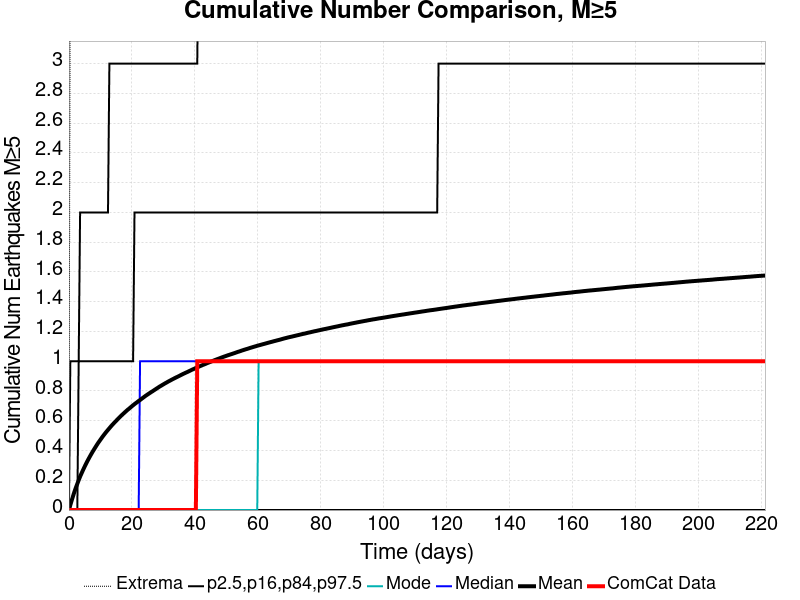

The table this chart was drawn from, first rows:
Time (days), ComCat Data, Simulation Mean, Simulation Median, Simulation Mode, Simulation Minimum, Simulation Maximum, 2.5 %-ile, 16 %-ile, 84 %-ile, 97.5 %-ile
0.0, 0.0, 0.0, 0.0, 0.0, 0.0, 0.0, 0.0, 0.0, 0.0, 0.0
0.4433, 0.0, 0.03391, 0.0, 0.0, 0.0, 4.0, 0.0, 0.0, 0.0, 1.0
0.8866, 0.0, 0.06541, 0.0, 0.0, 0.0, 6.0, 0.0, 0.0, 0.0, 1.0
1.33, 0.0, 0.09545, 0.0, 0.0, 0.0, 7.0, 0.0, 0.0, 0.0, 1.0
1.773, 0.0, 0.1246, 0.0, 0.0, 0.0, 7.0, 0.0, 0.0, 0.0, 1.0
2.216, 0.0, 0.1513, 0.0, 0.0, 0.0, 7.0, 0.0, 0.0, 0.0, 1.0
2.66, 0.0, 0.1762, 0.0, 0.0, 0.0, 8.0, 0.0, 0.0, 0.0, 1.0
3.103, 0.0, 0.2012, 0.0, 0.0, 0.0, 8.0, 0.0, 0.0, 1.0, 1.0
3.546, 0.0, 0.225, 0.0, 0.0, 0.0, 8.0, 0.0, 0.0, 1.0, 2.0
3.99, 0.0, 0.246, 0.0, 0.0, 0.0, 8.0, 0.0, 0.0, 1.0, 2.0
4.433, 0.0, 0.2668, 0.0, 0.0, 0.0, 8.0, 0.0, 0.0, 1.0, 2.0
4.876, 0.0, 0.2867, 0.0, 0.0, 0.0, 9.0, 0.0, 0.0, 1.0, 2.0
5.319, 0.0, 0.3063, 0.0, 0.0, 0.0, 9.0, 0.0, 0.0, 1.0, 2.0
5.763, 0.0, 0.3249, 0.0, 0.0, 0.0, 9.0, 0.0, 0.0, 1.0, 2.0
6.206, 0.0, 0.3424, 0.0, 0.0, 0.0, 9.0, 0.0, 0.0, 1.0, 2.0
6.649, 0.0, 0.3597, 0.0, 0.0, 0.0, 9.0, 0.0, 0.0, 1.0, 2.0
7.093, 0.0, 0.3762, 0.0, 0.0, 0.0, 9.0, 0.0, 0.0, 1.0, 2.0
7.536, 0.0, 0.3923, 0.0, 0.0, 0.0, 9.0, 0.0, 0.0, 1.0, 2.0
7.979, 0.0, 0.4076, 0.0, 0.0, 0.0, 9.0, 0.0, 0.0, 1.0, 2.0
8.422, 0.0, 0.4227, 0.0, 0.0, 0.0, 9.0, 0.0, 0.0, 1.0, 2.0
8.866, 0.0, 0.4376, 0.0, 0.0, 0.0, 9.0, 0.0, 0.0, 1.0, 2.0
9.309, 0.0, 0.452, 0.0, 0.0, 0.0, 9.0, 0.0, 0.0, 1.0, 2.0
9.752, 0.0, 0.4651, 0.0, 0.0, 0.0, 9.0, 0.0, 0.0, 1.0, 2.0
10.2, 0.0, 0.4784, 0.0, 0.0, 0.0, 9.0, 0.0, 0.0, 1.0, 2.0
10.64, 0.0, 0.4916, 0.0, 0.0, 0.0, 9.0, 0.0, 0.0, 1.0, 2.0
11.08, 0.0, 0.504, 0.0, 0.0, 0.0, 9.0, 0.0, 0.0, 1.0, 2.0
11.53, 0.0, 0.5161, 0.0, 0.0, 0.0, 9.0, 0.0, 0.0, 1.0, 2.0
11.97, 0.0, 0.5279, 0.0, 0.0, 0.0, 9.0, 0.0, 0.0, 1.0, 2.0
12.41, 0.0, 0.5389, 0.0, 0.0, 0.0, 10.0, 0.0, 0.0, 1.0, 2.0
12.86, 0.0, 0.55, 0.0, 0.0, 0.0, 10.0, 0.0, 0.0, 1.0, 3.0
13.3, 0.0, 0.5611, 0.0, 0.0, 0.0, 10.0, 0.0, 0.0, 1.0, 3.0
13.74, 0.0, 0.5717, 0.0, 0.0, 0.0, 10.0, 0.0, 0.0, 1.0, 3.0
14.19, 0.0, 0.5818, 0.0, 0.0, 0.0, 10.0, 0.0, 0.0, 1.0, 3.0
14.63, 0.0, 0.5918, 0.0, 0.0, 0.0, 10.0, 0.0, 0.0, 1.0, 3.0
15.07, 0.0, 0.6012, 0.0, 0.0, 0.0, 10.0, 0.0, 0.0, 1.0, 3.0
15.52, 0.0, 0.6113, 0.0, 0.0, 0.0, 10.0, 0.0, 0.0, 1.0, 3.0
15.96, 0.0, 0.6208, 0.0, 0.0, 0.0, 10.0, 0.0, 0.0, 1.0, 3.0
16.4, 0.0, 0.63, 0.0, 0.0, 0.0, 10.0, 0.0, 0.0, 1.0, 3.0
16.84, 0.0, 0.6389, 0.0, 0.0, 0.0, 10.0, 0.0, 0.0, 1.0, 3.0
17.29, 0.0, 0.6476, 0.0, 0.0, 0.0, 10.0, 0.0, 0.0, 1.0, 3.0
17.73, 0.0, 0.6563, 0.0, 0.0, 0.0, 10.0, 0.0, 0.0, 1.0, 3.0
18.17, 0.0, 0.6647, 0.0, 0.0, 0.0, 10.0, 0.0, 0.0, 1.0, 3.0
18.62, 0.0, 0.6733, 0.0, 0.0, 0.0, 10.0, 0.0, 0.0, 1.0, 3.0
19.06, 0.0, 0.6805, 0.0, 0.0, 0.0, 10.0, 0.0, 0.0, 1.0, 3.0
19.5, 0.0, 0.6886, 0.0, 0.0, 0.0, 10.0, 0.0, 0.0, 1.0, 3.0
19.95, 0.0, 0.6965, 0.0, 0.0, 0.0, 10.0, 0.0, 0.0, 1.0, 3.0
20.39, 0.0, 0.7044, 0.0, 0.0, 0.0, 10.0, 0.0, 0.0, 1.0, 3.0
20.83, 0.0, 0.7119, 0.0, 0.0, 0.0, 10.0, 0.0, 0.0, 2.0, 3.0
21.28, 0.0, 0.7189, 0.0, 0.0, 0.0, 10.0, 0.0, 0.0, 2.0, 3.0
21.72, 0.0, 0.7258, 0.0, 0.0, 0.0, 10.0, 0.0, 0.0, 2.0, 3.0
22.16, 0.0, 0.7332, 0.0, 0.0, 0.0, 10.0, 0.0, 0.0, 2.0, 3.0
22.61, 0.0, 0.7397, 1.0, 0.0, 0.0, 10.0, 0.0, 0.0, 2.0, 3.0
23.05, 0.0, 0.7468, 1.0, 0.0, 0.0, 10.0, 0.0, 0.0, 2.0, 3.0
23.49, 0.0, 0.7539, 1.0, 0.0, 0.0, 10.0, 0.0, 0.0, 2.0, 3.0
23.94, 0.0, 0.761, 1.0, 0.0, 0.0, 10.0, 0.0, 0.0, 2.0, 3.0
24.38, 0.0, 0.7679, 1.0, 0.0, 0.0, 10.0, 0.0, 0.0, 2.0, 3.0
24.82, 0.0, 0.7743, 1.0, 0.0, 0.0, 10.0, 0.0, 0.0, 2.0, 3.0
25.27, 0.0, 0.7806, 1.0, 0.0, 0.0, 10.0, 0.0, 0.0, 2.0, 3.0
25.71, 0.0, 0.7868, 1.0, 0.0, 0.0, 10.0, 0.0, 0.0, 2.0, 3.0
26.15, 0.0, 0.7931, 1.0, 0.0, 0.0, 10.0, 0.0, 0.0, 2.0, 3.0
... 440 more rows
